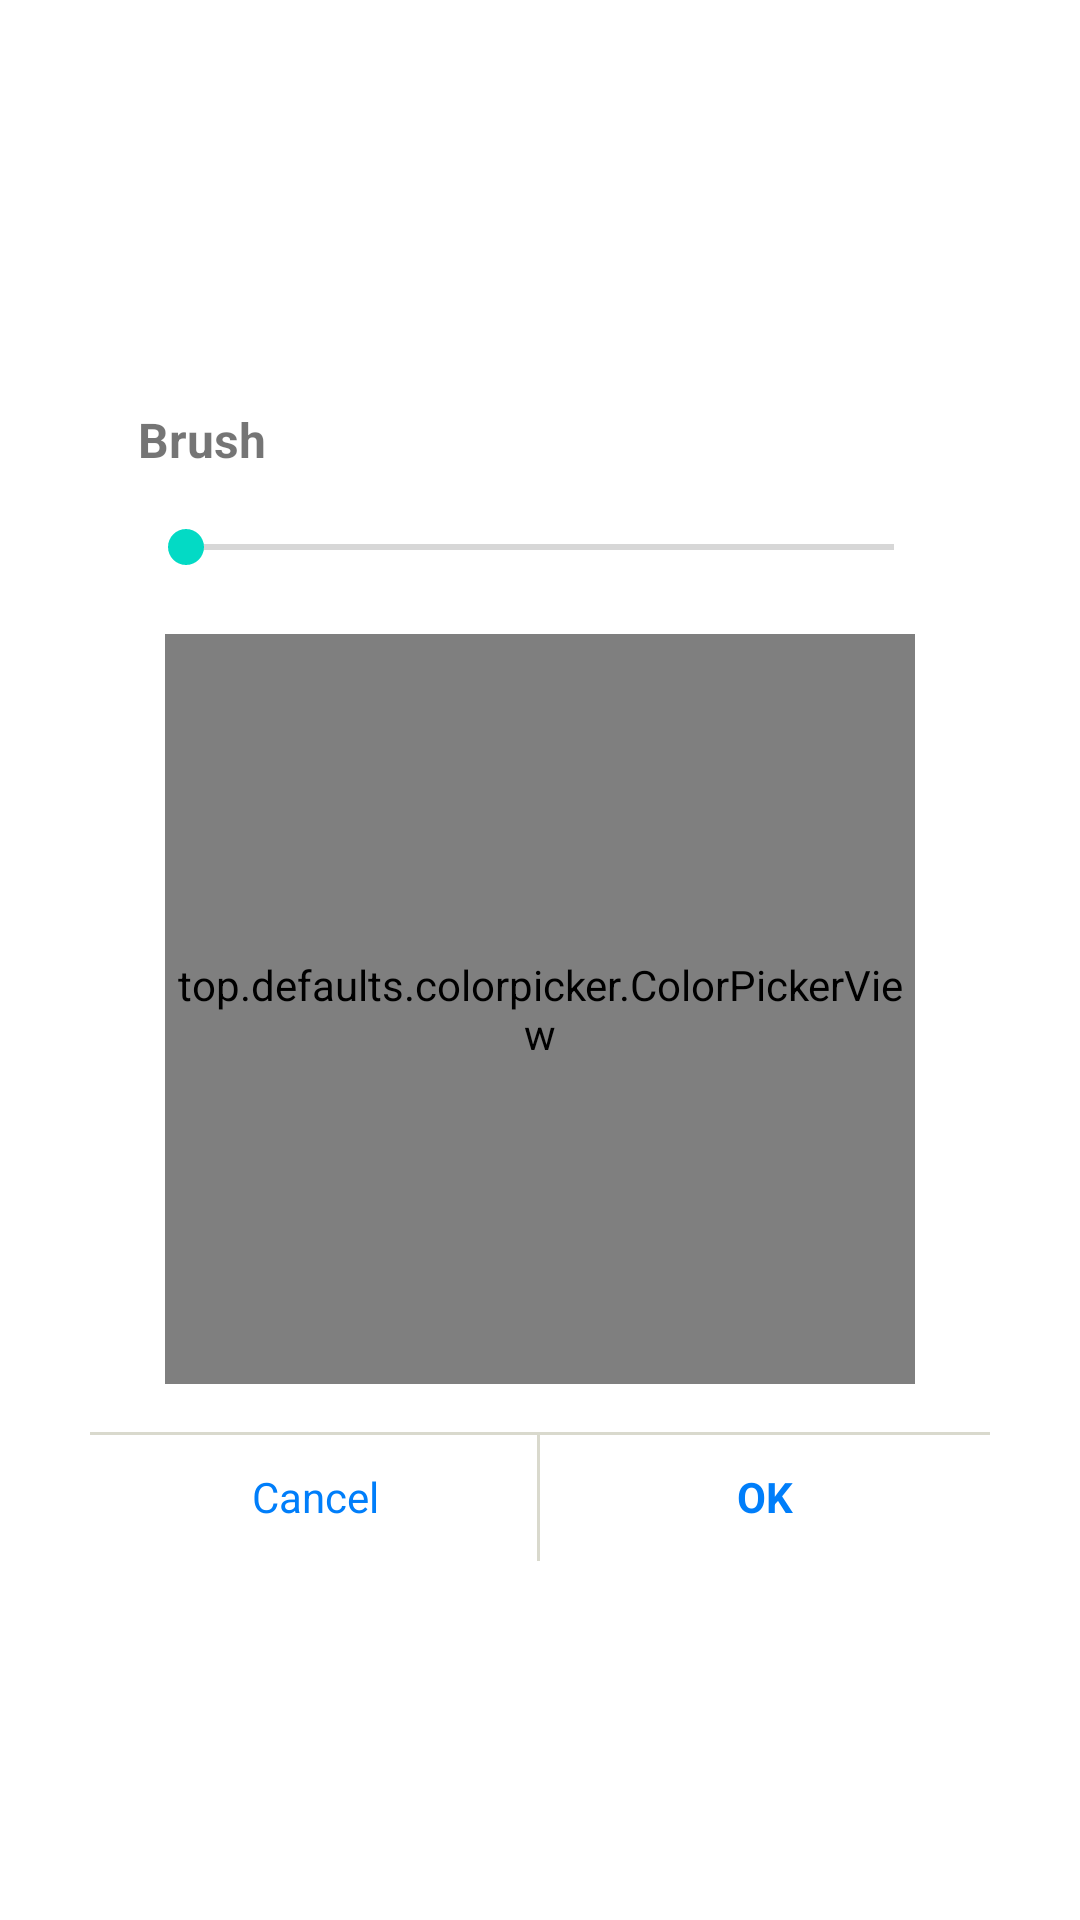

Here is an Android app screen rendered from its layout file. Give the layout XML and the strings, colors and styles it references.
<!-- AndroidManifest.xml: application theme AppTheme -->
<!-- res/layout/dialog_tool_brush.xml -->
<?xml version="1.0" encoding="utf-8"?>
<androidx.constraintlayout.widget.ConstraintLayout xmlns:android="http://schemas.android.com/apk/res/android"
    xmlns:app="http://schemas.android.com/apk/res-auto"
    android:id="@+id/ct_root"
    android:layout_width="match_parent"
    android:layout_height="match_parent">

    <androidx.constraintlayout.widget.ConstraintLayout
        android:id="@+id/rl_main"
        android:layout_width="300dp"
        android:layout_height="wrap_content"
        android:layout_centerInParent="true"
        android:layout_marginStart="8dp"
        android:layout_marginLeft="8dp"
        android:layout_marginTop="8dp"
        android:layout_marginEnd="8dp"
        android:layout_marginRight="8dp"
        android:layout_marginBottom="8dp"
        android:background="@drawable/bg_dialog"
        app:layout_constraintBottom_toBottomOf="parent"
        app:layout_constraintEnd_toEndOf="parent"
        app:layout_constraintStart_toStartOf="parent"
        app:layout_constraintTop_toTopOf="parent">

        <LinearLayout
            android:id="@+id/ln_button"
            android:layout_width="match_parent"
            android:layout_height="wrap_content"
            android:layout_marginTop="16dp"
            android:weightSum="2"
            app:layout_constraintBottom_toBottomOf="parent"
            app:layout_constraintTop_toBottomOf="@+id/colorPicker">

            <TextView
                android:id="@+id/txt_cancel"
                android:layout_width="0dp"
                android:layout_height="wrap_content"
                android:layout_weight="1"
                android:background="@drawable/bg_button_dialog_left"
                android:paddingTop="12dp"
                android:paddingBottom="12dp"
                android:text="@string/str_cancel"
                android:textAlignment="center"
                android:textColor="@color/color_blue" />

            <TextView
                android:id="@+id/txt_ok"
                android:layout_width="0dp"
                android:layout_height="wrap_content"
                android:layout_weight="1"
                android:background="@drawable/bg_button_dialog_right"
                android:paddingTop="12dp"
                android:paddingBottom="12dp"
                android:text="@string/str_ok"
                android:textAlignment="center"
                android:textColor="@color/color_blue"
                android:textStyle="bold" />

        </LinearLayout>

        <TextView
            android:id="@+id/textView25"
            android:layout_width="wrap_content"
            android:layout_height="wrap_content"
            android:layout_marginStart="16dp"
            android:layout_marginLeft="16dp"
            android:layout_marginTop="16dp"
            android:text="@string/brush"
            android:textStyle="bold"
            android:textSize="16sp"
            app:layout_constraintStart_toStartOf="parent"
            app:layout_constraintTop_toTopOf="parent" />

        <SeekBar
            android:id="@+id/seekBar"
            android:layout_width="0dp"
            android:layout_height="wrap_content"
            android:layout_marginStart="16dp"
            android:layout_marginLeft="16dp"
            android:layout_marginTop="16dp"
            android:layout_marginEnd="16dp"
            android:layout_marginRight="16dp"
            app:layout_constraintEnd_toEndOf="parent"
            app:layout_constraintHorizontal_bias="0.0"
            app:layout_constraintStart_toStartOf="parent"
            app:layout_constraintTop_toBottomOf="@+id/textView25" />

        <top.defaults.colorpicker.ColorPickerView
            android:id="@+id/colorPicker"
            android:layout_width="250dp"
            android:layout_height="250dp"
            android:layout_marginTop="20dp"
            app:layout_constraintEnd_toEndOf="parent"
            app:layout_constraintStart_toStartOf="parent"
            app:layout_constraintTop_toBottomOf="@+id/seekBar" />

    </androidx.constraintlayout.widget.ConstraintLayout>
</androidx.constraintlayout.widget.ConstraintLayout>
<!-- resources referenced by this layout -->
<resources>
  <color name="color_blue">#007efa</color>
  <!-- drawable bg_button_dialog_left (drawable) -->
  <?xml version="1.0" encoding="utf-8"?>
  <layer-list xmlns:android="http://schemas.android.com/apk/res/android">
      <item
          android:bottom="-2dp"
          android:left="-2dp">
          <shape android:shape="rectangle">
              <stroke
                  android:width="1dp"
                  android:color="@color/color_border_button_dialog" />
          </shape>
      </item>
  </layer-list>
  <!-- drawable bg_button_dialog_right (drawable) -->
  <?xml version="1.0" encoding="utf-8"?>
  <layer-list xmlns:android="http://schemas.android.com/apk/res/android">
      <item
          android:bottom="-2dp"
          android:right="-2dp"
          android:left="-2dp">
          <shape android:shape="rectangle">
              <stroke
                  android:width="1dp"
                  android:color="@color/color_border_button_dialog" />
          </shape>
      </item>
  </layer-list>
  <!-- drawable bg_dialog (drawable) -->
  <?xml version="1.0" encoding="utf-8"?>
  <selector xmlns:android="http://schemas.android.com/apk/res/android">
      <item>
          <shape android:shape="rectangle">
              <solid android:color="#ffffff" />
              <corners android:radius="12dp" />
          </shape>
      </item>
  </selector>
  <string name="brush">Brush</string>
  <string name="str_cancel">Cancel</string>
  <string name="str_ok">OK</string>
  <style name="AppTheme" parent="Theme.MaterialComponents.Light.NoActionBar">
          
          <item name="colorPrimary">@color/blue</item>
          <item name="colorPrimaryDark">@color/blue</item>
          <item name="colorAccent">@color/colorAccent</item>
          <item name="CustomChipChoiceStyle">@style/ChipStyle</item>
      </style>
  <color name="color_border_button_dialog">#D9D9CD</color>
  <color name="blue">#ff33b5e5</color>
  <color name="colorAccent">#03DAC5</color>
  <style name="ChipStyle" parent="Widget.MaterialComponents.Chip.Choice" />
</resources>
